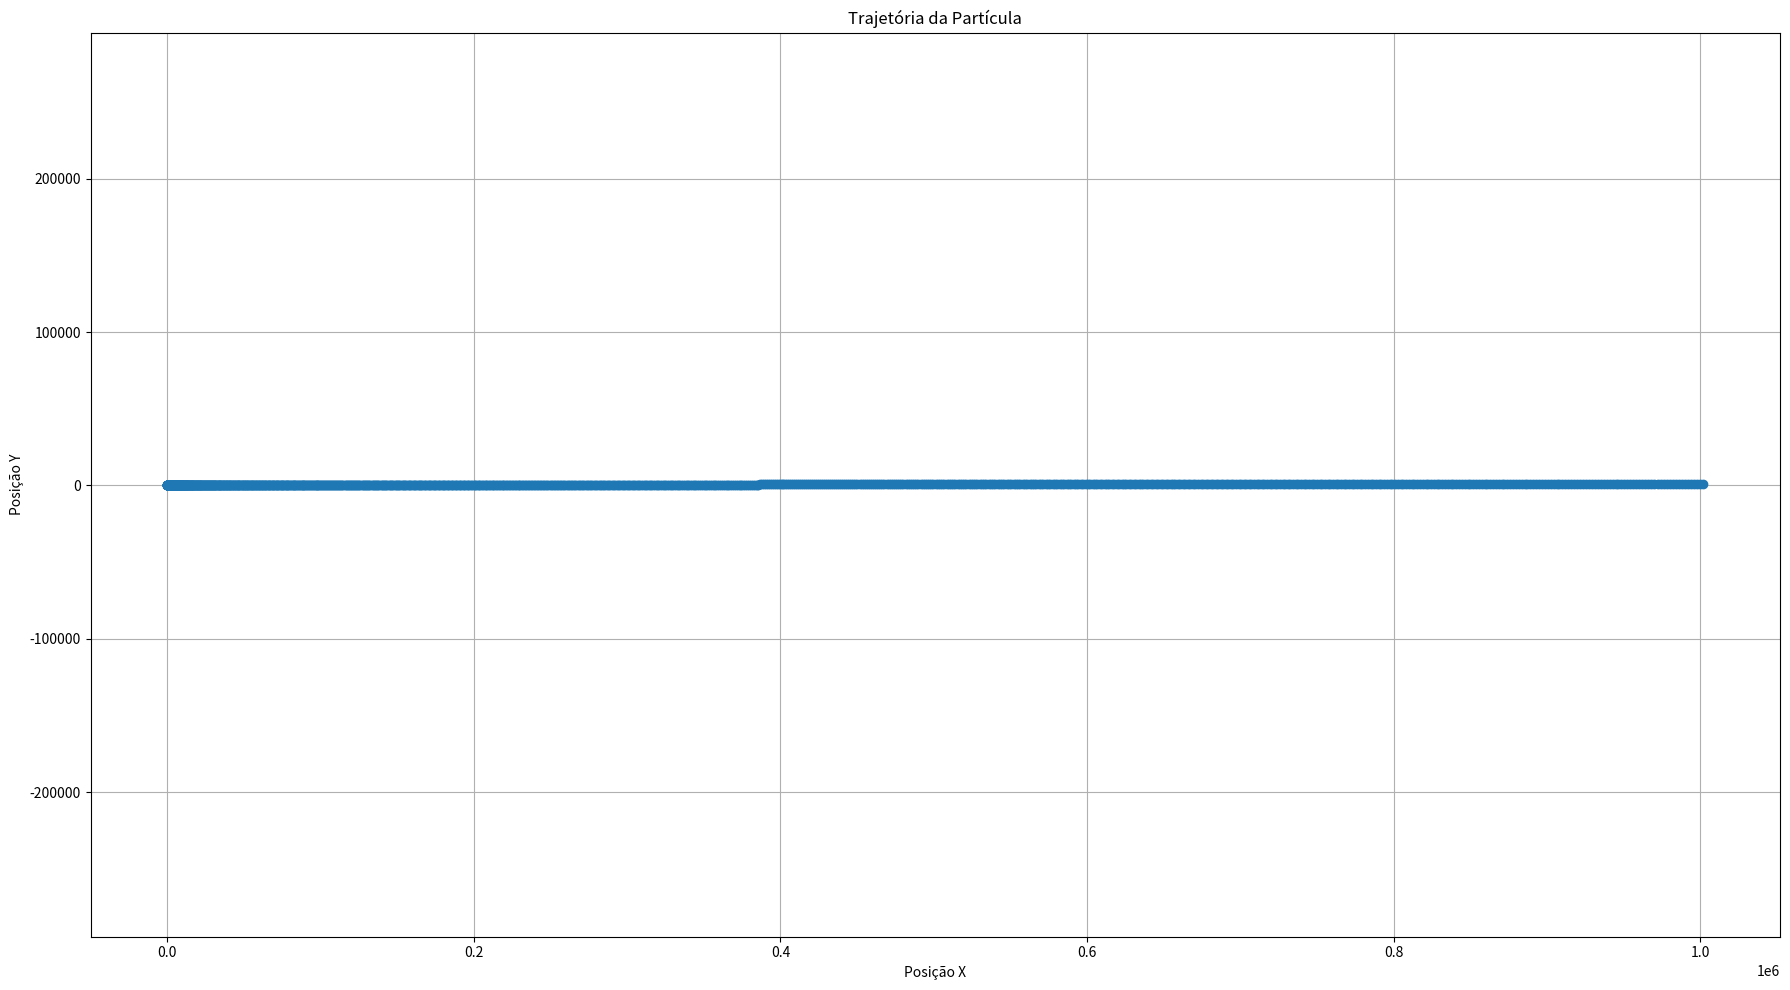

Python code for this plot:
class Particula:
    def __init__(self, x, y, vx, vy, massa):
        """
        Inicializa uma nova partícula.

        Parâmetros:
        x, y     -- posição inicial
        vx, vy   -- velocidade inicial
        massa    -- massa da partícula
        """
        self.x = x
        self.y = y
        self.vx = vx
        self.vy = vy
        self.massa = massa

    def newton(self, fx, fy, dt):
        """
        Aplica a Segunda Lei de Newton para atualizar a velocidade e posição da partícula.

        Parâmetros:
        fx, fy -- forças aplicadas nas direções x e y
        dt     -- intervalo de tempo
        """
        # Aceleração: F = m * a -> a = F / m
        ax = fx / self.massa
        ay = fy / self.massa

        # Atualiza a velocidade: v = v0 + a * dt
        self.vx += ax * dt
        self.vy += ay * dt

        # Atualiza a posição: x = x0 + v * dt
        self.x += self.vx * dt
        self.y += self.vy * dt

    def __repr__(self):
        return f"Particula(x={self.x:.2f}, y={self.y:.2f}, vx={self.vx:.2f}, vy={self.vy:.2f}, massa={self.massa})"


# ===== EXEMPLO DE USO =====

# Criando uma partícula na posição (0, 0), com velocidade (1, 1) e massa 2
p = Particula(x=0, y=0, vx=10, vy=10, massa=2)

# Aplicando uma força de 4N na direção x e 0N na direção y, por 1 segundo
p.newton(fx=4, fy=0, dt=1)

# Mostrando o estado da partícula após a aplicação da força
print(p)

import matplotlib.pyplot as plt

class Particula:
    def __init__(self, x, y, vx, vy, massa):
        """
        Inicializa uma partícula com posição (x, y), velocidade (vx, vy) e massa.
        """
        self.x = x
        self.y = y
        self.vx = vx
        self.vy = vy
        self.massa = massa

    def newton(self, fx, fy, dt):
        """
        Aplica a segunda lei de Newton para atualizar a velocidade e posição.
        fx, fy: forças aplicadas
        dt: intervalo de tempo
        """
        # Calcula a aceleração
        ax = fx / self.massa
        ay = fy / self.massa

        # Atualiza a velocidade
        self.vx += ax * dt
        self.vy += ay * dt

        # Atualiza a posição
        self.x += self.vx * dt
        self.y += self.vy * dt

    def __repr__(self):
        return f"Particula(x={self.x:.2f}, y={self.y:.2f}, vx={self.vx:.2f}, vy={self.vy:.2f}, massa={self.massa})"

# ===== Simulação da trajetória =====

# Cria a partícula: posição (0,0), velocidade inicial (1,1), massa = 2
p = Particula(x=0, y=0, vx=1, vy=1, massa=2)

# Listas para guardar a trajetória
traj_x = [p.x]
traj_y = [p.y]

# Simula 20 passos de tempo aplicando uma força constante de 4N em x
for _ in range(1000):
    p.newton(fx=4, fy=0, dt=1)  # força constante em x, nenhuma em y
    traj_x.append(p.x)
    traj_y.append(p.y)

# ===== Gráfico da trajetória =====

plt.figure(figsize=(18, 10))
plt.plot(traj_x, traj_y, marker='o', linestyle='-')
plt.title("Trajetória da Partícula")
plt.xlabel("Posição X")
plt.ylabel("Posição Y")
plt.grid(True)
plt.axis("equal")
plt.tight_layout()
plt.show()

